Run: headless pygame with SDL's dummy video driver; simulated clock (each Clock.tick advances the game by its frame time, no real sleeping); random seed 0; keys injected as events and as key.get_pressed() state; no mouse input.
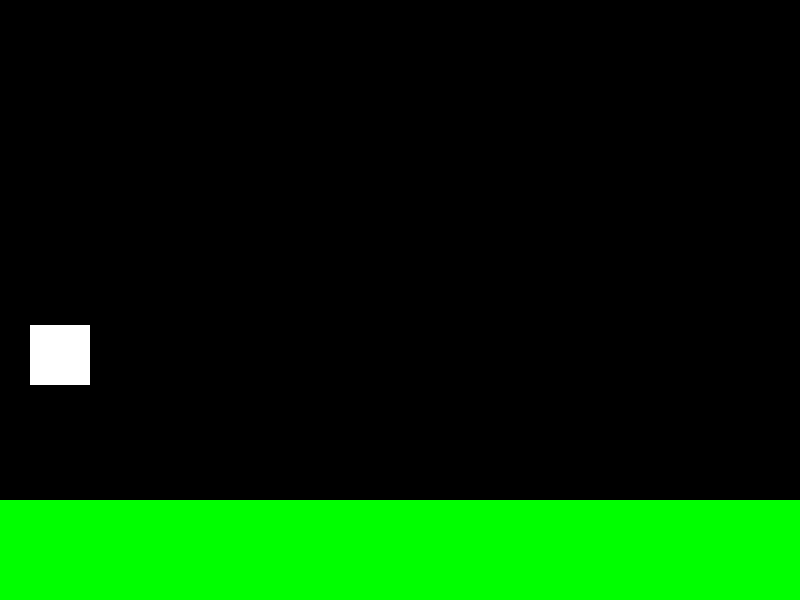
Frame 1 of 4 · flips 1–60 · no input
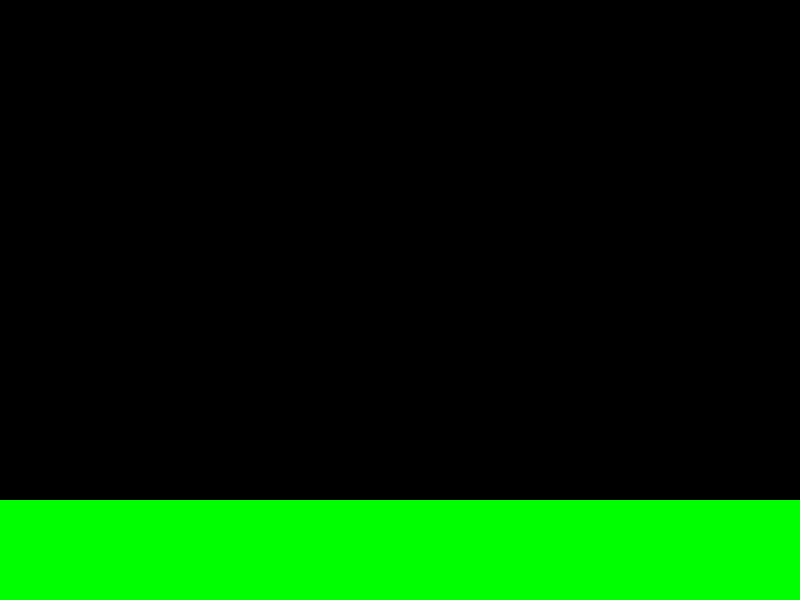
Frame 2 of 4 · flips 61–180 · tapped SPACE, RETURN · held RIGHT (→), D
Frame 3 of 4 · flips 181–300 · held DOWN (↓), S · screen unchanged from frame 2, image omitted
Frame 4 of 4 · flips 301–420 · held LEFT (←), A, UP (↑), W · screen unchanged from frame 3, image omitted

The pygame program that drew these frames:

import pygame
import sys

pygame.init()
clock = pygame.time.Clock()

width,height = 800,600
screen = pygame.display.set_mode((width,height))
pygame.display.set_caption('Split Reality')

x,y = 30,30
player = pygame.Rect(x,y,60,60)
player_color = 'white'
screen_color = 'black'

dt = 0

# Surface
surf_rect = pygame.Rect(0,500,800,100)
surf_color = 'green'

running = True
while running:
    screen.fill(screen_color)

    for event in pygame.event.get():
        if event.type == pygame.QUIT:
            running = False
        if event.type == pygame.KEYDOWN:
            if event.key == pygame.K_q:
                player_color = 'black'
                screen_color = 'white'
                surf_color = 'blue'
            elif event.key == pygame.K_w:
                player_color = 'white'
                screen_color = 'black'
                surf_color = 'green'

    if player.bottom >= surf_rect.y and player.colliderect(surf_rect):
        player.bottom = surf_rect.y

    keys = pygame.key.get_pressed()
    
    if keys[pygame.K_a]:
        player.x -= 10

    elif keys[pygame.K_d]:
        player.x += 10

    player.y += 300 * dt

    pygame.draw.rect(screen,player_color,player)
    pygame.draw.rect(screen,surf_color,surf_rect)
    dt = clock.tick(60) / 1000
    pygame.display.update()

pygame.quit()
sys.exit()
